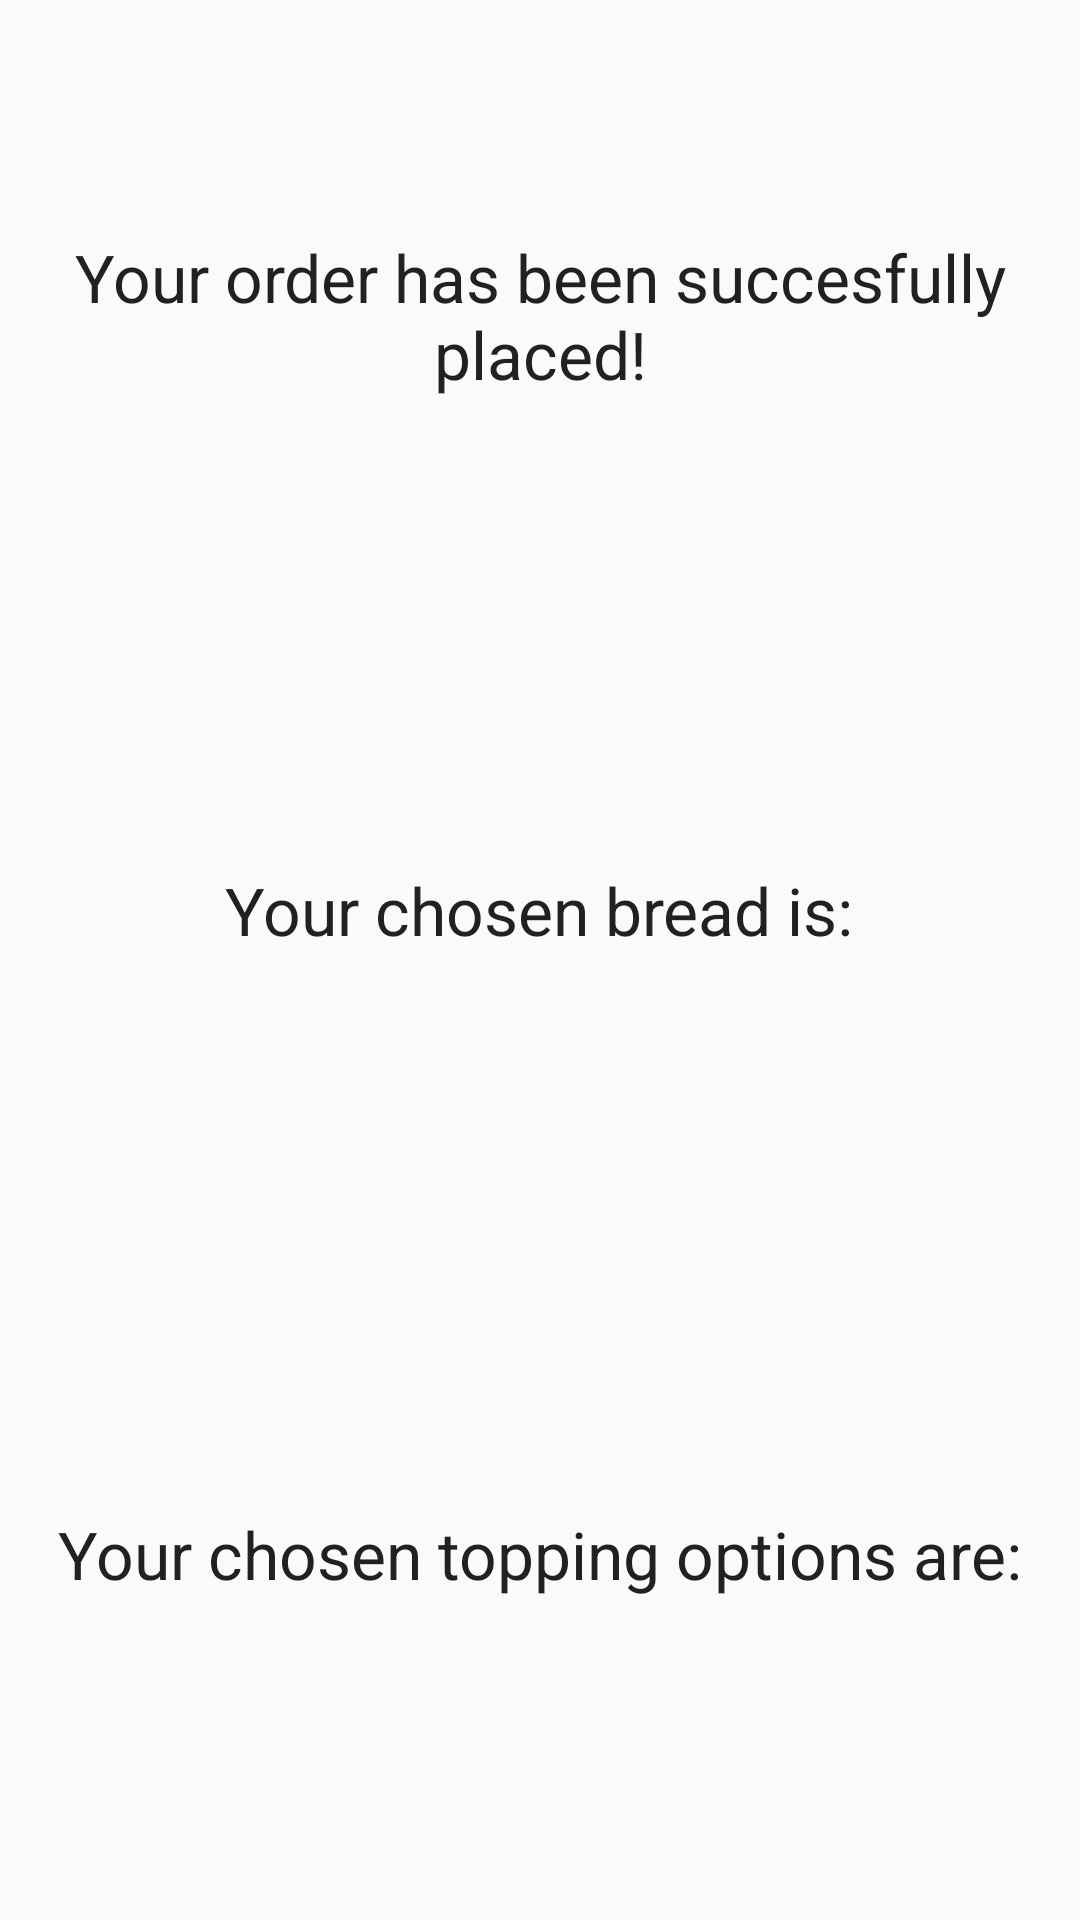

Android layout source for this screen:
<!-- AndroidManifest.xml: application theme AppTheme -->
<!-- res/layout/activity_order_view.xml -->
<?xml version="1.0" encoding="utf-8"?>
<LinearLayout xmlns:android="http://schemas.android.com/apk/res/android"
    android:orientation="vertical" android:layout_width="match_parent"
    android:layout_height="match_parent">

    <LinearLayout
        android:orientation="vertical"
        android:layout_width="fill_parent"
        android:layout_height="wrap_content"
        android:gravity="center"
        android:layout_weight="1">

        <TextView
            android:layout_width="wrap_content"
            android:layout_height="wrap_content"
            android:textAppearance="?android:attr/textAppearanceLarge"
            android:text="@string/text_order_succesfull"
            android:id="@+id/text_order_succesfull"
            android:gravity="center" />
    </LinearLayout>

    <LinearLayout
        android:orientation="vertical"
        android:layout_width="fill_parent"
        android:layout_height="wrap_content"
        android:gravity="center"
        android:layout_weight="1">

        <TextView
            android:layout_width="wrap_content"
            android:layout_height="wrap_content"
            android:textAppearance="?android:attr/textAppearanceLarge"
            android:text="@string/text_bread_choice"
            android:id="@+id/text_bread_choice" />

        <TextView
            android:layout_width="wrap_content"
            android:layout_height="wrap_content"
            android:textAppearance="?android:attr/textAppearanceLarge"
            android:text="@string/text_bread"
            android:id="@+id/text_bread" />
    </LinearLayout>

    <LinearLayout
        android:orientation="vertical"
        android:layout_width="fill_parent"
        android:layout_height="wrap_content"
        android:gravity="center"
        android:layout_weight="1">

        <TextView
            android:layout_width="wrap_content"
            android:layout_height="wrap_content"
            android:textAppearance="?android:attr/textAppearanceLarge"
            android:text="@string/text_topping_title"
            android:id="@+id/text_topping_title" />

        <TextView
            android:layout_width="wrap_content"
            android:layout_height="wrap_content"
            android:textAppearance="?android:attr/textAppearanceLarge"
            android:text="@string/text_topping_choice"
            android:id="@+id/text_topping_choice" />
    </LinearLayout>
</LinearLayout>
<!-- resources referenced by this layout -->
<resources>
  <string name="text_bread" />
  <string name="text_bread_choice">Your chosen bread is:</string>
  <string name="text_order_succesfull">Your order has been succesfully placed!</string>
  <string name="text_topping_choice" />
  <string name="text_topping_title">Your chosen topping options are:</string>
  <style name="AppTheme" parent="Theme.AppCompat.Light.DarkActionBar">
          
          <item name="colorPrimary">@color/primary</item>
          <item name="colorPrimaryDark">@color/primary_dark</item>
          <item name="colorAccent">@color/accent</item>
          <item name="icon">@color/icons</item>
          <item name="divider">@color/divider</item>
          <item name="android:textColorPrimary">@color/primary_text</item>
          <item name="android:textColorSecondary">@color/secondary_text</item>
      </style>
  <color name="primary">#607D8B</color>
  <color name="primary_dark">#455A64</color>
  <color name="accent">#536DFE</color>
  <color name="icons">#FFFFFF</color>
  <color name="divider">#B6B6B6</color>
  
      //Confirmation theme
  <color name="primary_text">#212121</color>
  <color name="secondary_text">#727272</color>
</resources>
